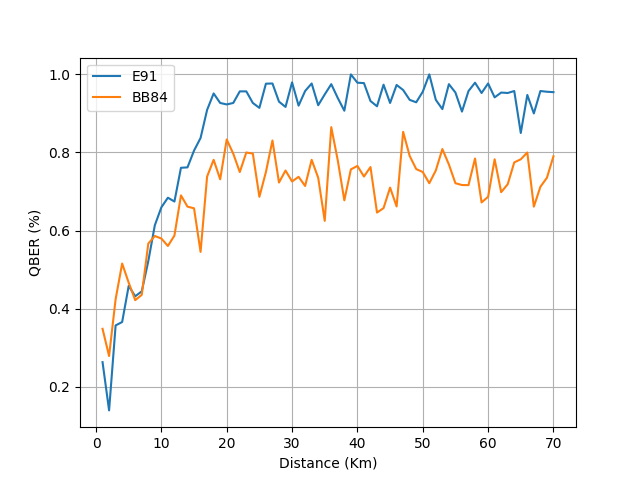

The data file committed next to this chart (first rows):
distance, BB84, E91
1, 0.3485, 0.2632
2, 0.2787, 0.1395
3, 0.4242, 0.3571
4, 0.5156, 0.3659
5, 0.4667, 0.4583
6, 0.4219, 0.4318
7, 0.4355, 0.4444
8, 0.5667, 0.5217
9, 0.5862, 0.6136
10, 0.5797, 0.6596
11, 0.5606, 0.6842
12, 0.5873, 0.6744
13, 0.6901, 0.7609
14, 0.6613, 0.7619
15, 0.6571, 0.8049
16, 0.5455, 0.8372
17, 0.7385, 0.9091
18, 0.7812, 0.9512
19, 0.7313, 0.9268
20, 0.8333, 0.9231
21, 0.7971, 0.9268
22, 0.75, 0.9565
23, 0.8, 0.9565
24, 0.7971, 0.9268
25, 0.6866, 0.9143
26, 0.75, 0.9762
27, 0.8308, 0.9767
28, 0.7231, 0.9302
29, 0.7538, 0.9167
30, 0.7258, 0.9796
31, 0.7377, 0.92
32, 0.7143, 0.9574
33, 0.7812, 0.9767
34, 0.7353, 0.9211
35, 0.625, 0.9487
36, 0.8649, 0.975
37, 0.7794, 0.9394
38, 0.6774, 0.907
39, 0.7568, 1.0
40, 0.7656, 0.9787
41, 0.7385, 0.9778
42, 0.7627, 0.9318
43, 0.6462, 0.9184
44, 0.6575, 0.9737
45, 0.7101, 0.9268
46, 0.6618, 0.973
47, 0.8529, 0.96
48, 0.791, 0.9348
49, 0.7576, 0.9286
50, 0.75, 0.9556
51, 0.7213, 1.0
52, 0.7541, 0.9348
53, 0.8088, 0.9111
54, 0.7692, 0.975
55, 0.7213, 0.9535
56, 0.7167, 0.9048
57, 0.7164, 0.9574
58, 0.7846, 0.9787
59, 0.6721, 0.9524
60, 0.6866, 0.9767
... 10 more rows
